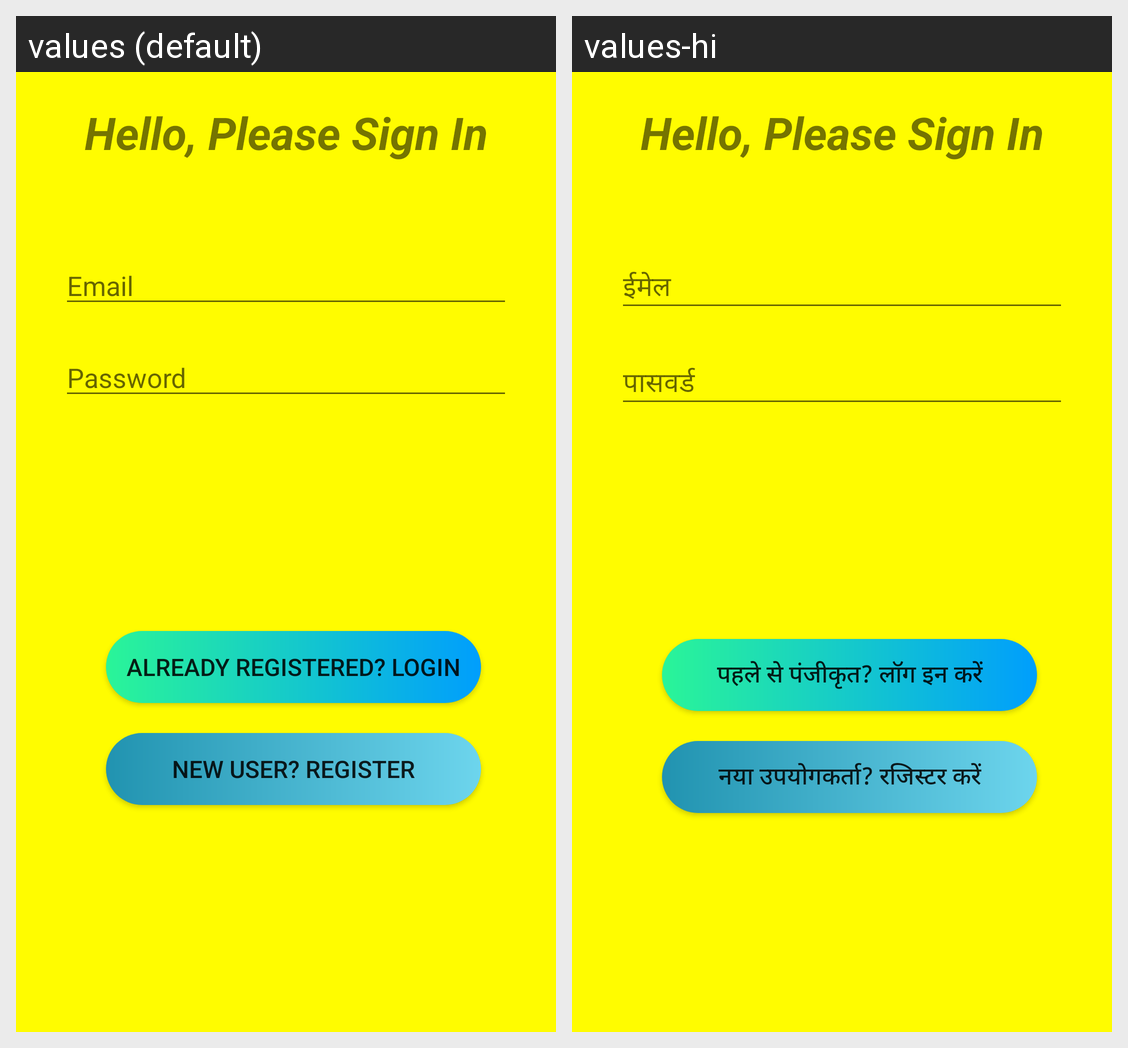

Locale-by-locale string values for the Android screen shown in this grid:
Android screen res/layout/activity_driver_login.xml rendered under 2 locales, left to right: values (default), values-hi. Device: Nexus 5 (rendered at 1080×1920; each locale shown at half size, 540×960, under a caption strip naming it); theme AppTheme.NoActionBar.
Strings drawn on this screen, with the default value and each locale's value (text and hints the layout hard-codes, and strings that could not be matched under every locale, appear in the picture but are not listed):

DriverEmail
  values: Email
  values-hi: ईमेल

DriverPassword
  values: Password
  values-hi: पासवर्ड

DriverLogin
  values: Already Registered? Login
  values-hi: पहले से पंजीकृत? लॉग इन करें

DriverRegister
  values: New User? Register
  values-hi: नया उपयोगकर्ता? रजिस्टर करें
